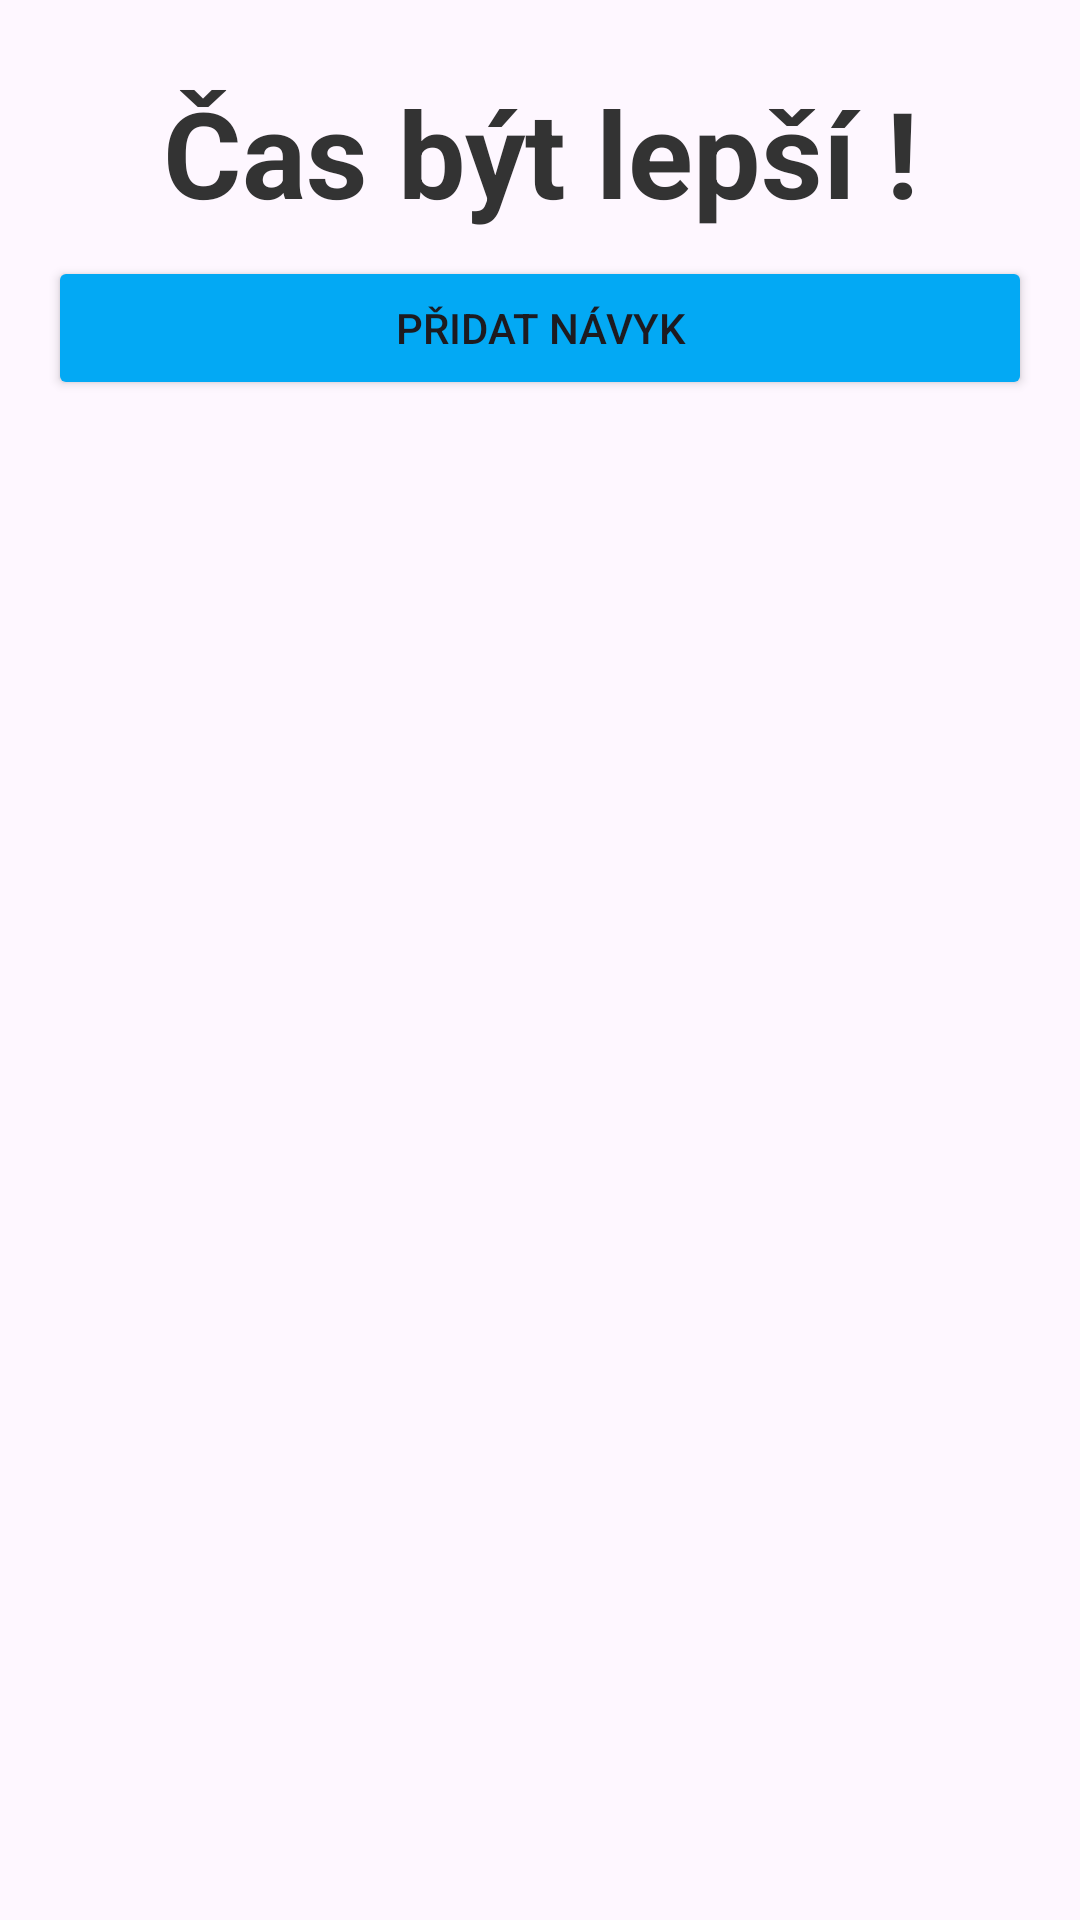

Produce the Android XML layout that renders to this screen, including the resource entries it uses.
<!-- AndroidManifest.xml: application theme Theme.Zaverecka -->
<!-- res/layout/activity_main.xml -->
<?xml version="1.0" encoding="utf-8"?>
<LinearLayout xmlns:android="http://schemas.android.com/apk/res/android"
    android:id="@+id/mainLayout"
    android:layout_width="match_parent"
    android:layout_height="match_parent"
    android:backgroundTint="#E6E2E2"
    android:orientation="vertical"
    android:padding="16dp">

    <TextView
        android:id="@+id/welcomeText"
        android:layout_width="match_parent"
        android:layout_height="wrap_content"
        android:text="Čas být lepší !"
        android:textSize="40sp"
        android:textStyle="bold"
        android:gravity="center"
        android:padding="8dp"
        android:textColor="#333333"/>


    <Button
        android:id="@+id/addSkill"
        android:layout_width="match_parent"
        android:layout_height="wrap_content"
        android:backgroundTint="#03A9F4"
        android:text="Přidat návyk" />

    <ScrollView
        android:layout_width="match_parent"
        android:layout_height="match_parent"
        android:layout_marginTop="16dp">

        <LinearLayout
            android:id="@+id/skillList"
            android:layout_width="match_parent"
            android:layout_height="wrap_content"
            android:orientation="vertical" />
    </ScrollView>
</LinearLayout>
<!-- resources referenced by this layout -->
<resources>
  <style name="Theme.Zaverecka" parent="Base.Theme.Zaverecka" />
  <style name="Base.Theme.Zaverecka" parent="Theme.Material3.DayNight.NoActionBar">
          
          
          <item name="colorPrimary">@android:color/black</item>
      </style>
</resources>
